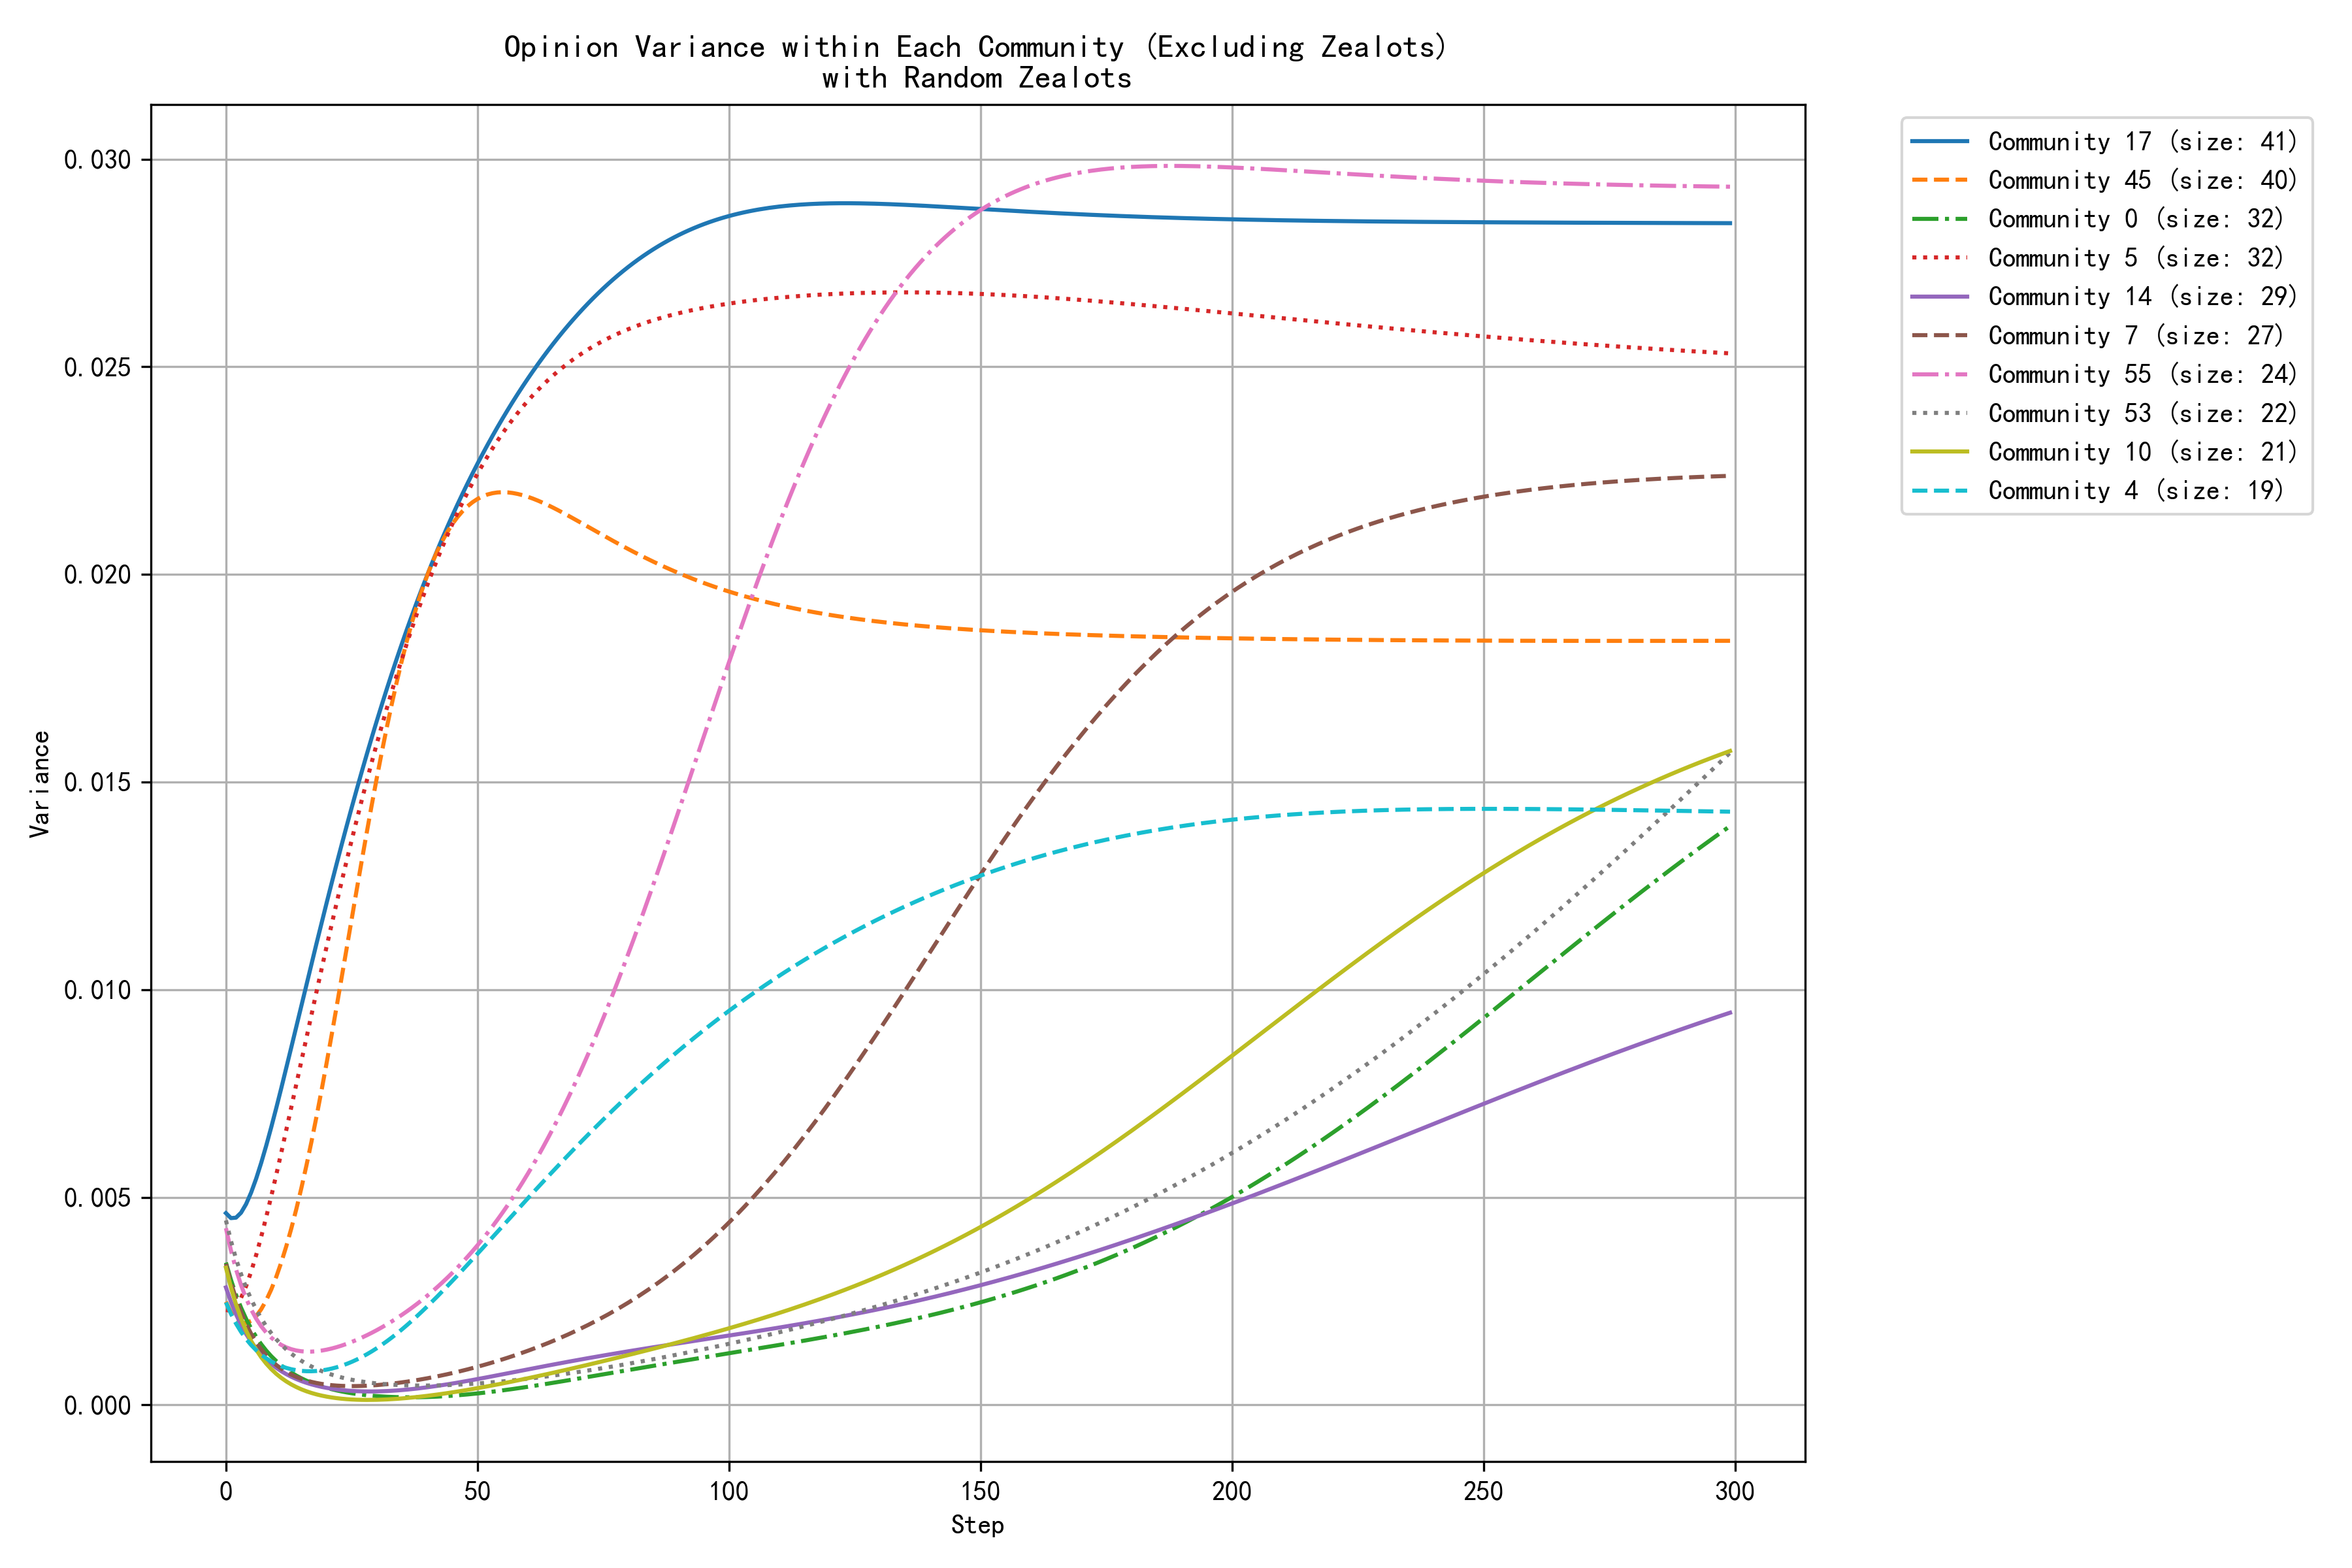

The file beside this chart, header and first rows:
step, community_0, community_1, community_2, community_4, community_5, community_6, community_7, community_10, community_12, community_13, community_14, community_16, community_17, community_22, community_30, community_31, community_32, community_36, community_42, community_45, community_46, community_53, community_55
0, 0.0034, 0.0022, 0.0011, 0.0025, 0.0023, 0.0035, 0.0034, 0.0033, 0.0034, 0.0022, 0.0028, 0.0019, 0.0046, 0.0031, 0.0013, 0.0030, 0.0046, 0.0031, 0.0022, 0.0025, 0.0047, 0.0044, 0.0043
1, 0.0030, 0.0019, 0.0009, 0.0022, 0.0023, 0.0032, 0.0029, 0.0028, 0.0030, 0.0019, 0.0025, 0.0017, 0.0045, 0.0029, 0.0011, 0.0026, 0.0043, 0.0026, 0.0020, 0.0022, 0.0041, 0.0039, 0.0037
2, 0.0027, 0.0017, 0.0008, 0.0020, 0.0024, 0.0030, 0.0026, 0.0024, 0.0027, 0.0017, 0.0022, 0.0016, 0.0045, 0.0029, 0.0010, 0.0023, 0.0042, 0.0022, 0.0017, 0.0021, 0.0036, 0.0035, 0.0033
3, 0.0023, 0.0014, 0.0007, 0.0018, 0.0026, 0.0030, 0.0022, 0.0021, 0.0024, 0.0017, 0.0019, 0.0016, 0.0046, 0.0029, 0.0008, 0.0020, 0.0042, 0.0018, 0.0015, 0.0020, 0.0031, 0.0032, 0.0029
4, 0.0021, 0.0013, 0.0006, 0.0016, 0.0029, 0.0031, 0.0020, 0.0018, 0.0022, 0.0017, 0.0017, 0.0017, 0.0048, 0.0030, 0.0007, 0.0018, 0.0042, 0.0016, 0.0014, 0.0020, 0.0028, 0.0028, 0.0026
5, 0.0018, 0.0011, 0.0005, 0.0014, 0.0032, 0.0033, 0.0017, 0.0015, 0.0019, 0.0018, 0.0015, 0.0018, 0.0051, 0.0032, 0.0006, 0.0016, 0.0044, 0.0013, 0.0012, 0.0020, 0.0024, 0.0025, 0.0023
6, 0.0016, 0.0010, 0.0005, 0.0013, 0.0036, 0.0037, 0.0015, 0.0013, 0.0017, 0.0020, 0.0014, 0.0020, 0.0054, 0.0033, 0.0005, 0.0014, 0.0046, 0.0011, 0.0011, 0.0021, 0.0021, 0.0023, 0.0021
7, 0.0015, 0.0009, 0.0004, 0.0012, 0.0040, 0.0041, 0.0013, 0.0012, 0.0016, 0.0022, 0.0012, 0.0022, 0.0058, 0.0036, 0.0005, 0.0012, 0.0048, 0.0009, 0.0010, 0.0023, 0.0019, 0.0021, 0.0019
8, 0.0013, 0.0008, 0.0004, 0.0011, 0.0045, 0.0046, 0.0012, 0.0010, 0.0014, 0.0025, 0.0011, 0.0025, 0.0062, 0.0038, 0.0004, 0.0011, 0.0051, 0.0008, 0.0009, 0.0025, 0.0017, 0.0019, 0.0017
9, 0.0012, 0.0007, 0.0003, 0.0010, 0.0050, 0.0051, 0.0011, 0.0009, 0.0013, 0.0028, 0.0010, 0.0028, 0.0067, 0.0041, 0.0004, 0.0010, 0.0055, 0.0007, 0.0008, 0.0028, 0.0015, 0.0017, 0.0016
10, 0.0011, 0.0006, 0.0003, 0.0010, 0.0055, 0.0057, 0.0010, 0.0007, 0.0012, 0.0031, 0.0009, 0.0031, 0.0071, 0.0044, 0.0003, 0.0009, 0.0059, 0.0006, 0.0007, 0.0031, 0.0013, 0.0016, 0.0015
11, 0.0010, 0.0006, 0.0002, 0.0009, 0.0061, 0.0063, 0.0009, 0.0007, 0.0010, 0.0034, 0.0008, 0.0034, 0.0076, 0.0047, 0.0003, 0.0008, 0.0063, 0.0005, 0.0006, 0.0034, 0.0012, 0.0015, 0.0014
12, 0.0009, 0.0005, 0.0002, 0.0009, 0.0066, 0.0069, 0.0008, 0.0006, 0.0010, 0.0038, 0.0007, 0.0037, 0.0081, 0.0050, 0.0002, 0.0007, 0.0067, 0.0004, 0.0006, 0.0038, 0.0011, 0.0013, 0.0014
13, 0.0008, 0.0005, 0.0002, 0.0009, 0.0072, 0.0076, 0.0007, 0.0005, 0.0009, 0.0041, 0.0007, 0.0041, 0.0086, 0.0054, 0.0002, 0.0006, 0.0071, 0.0004, 0.0005, 0.0043, 0.0010, 0.0012, 0.0013
14, 0.0007, 0.0004, 0.0002, 0.0008, 0.0077, 0.0083, 0.0007, 0.0004, 0.0008, 0.0045, 0.0006, 0.0044, 0.0091, 0.0057, 0.0002, 0.0006, 0.0076, 0.0003, 0.0005, 0.0047, 0.0009, 0.0011, 0.0013
15, 0.0006, 0.0004, 0.0002, 0.0008, 0.0083, 0.0090, 0.0006, 0.0004, 0.0007, 0.0048, 0.0006, 0.0048, 0.0096, 0.0061, 0.0002, 0.0005, 0.0080, 0.0003, 0.0004, 0.0052, 0.0008, 0.0011, 0.0013
16, 0.0006, 0.0004, 0.0001, 0.0008, 0.0088, 0.0097, 0.0006, 0.0003, 0.0007, 0.0052, 0.0005, 0.0051, 0.0101, 0.0065, 0.0002, 0.0005, 0.0085, 0.0002, 0.0004, 0.0058, 0.0007, 0.0010, 0.0013
17, 0.0005, 0.0004, 0.0001, 0.0008, 0.0094, 0.0104, 0.0006, 0.0003, 0.0006, 0.0055, 0.0005, 0.0054, 0.0106, 0.0069, 0.0001, 0.0004, 0.0090, 0.0002, 0.0003, 0.0063, 0.0006, 0.0009, 0.0013
18, 0.0005, 0.0003, 0.0001, 0.0008, 0.0099, 0.0111, 0.0005, 0.0003, 0.0006, 0.0059, 0.0005, 0.0058, 0.0111, 0.0073, 0.0001, 0.0004, 0.0094, 0.0002, 0.0003, 0.0069, 0.0006, 0.0009, 0.0013
19, 0.0004, 0.0003, 0.0001, 0.0008, 0.0105, 0.0117, 0.0005, 0.0002, 0.0005, 0.0062, 0.0004, 0.0061, 0.0116, 0.0077, 0.0001, 0.0004, 0.0099, 0.0002, 0.0003, 0.0076, 0.0005, 0.0008, 0.0013
20, 0.0004, 0.0003, 0.0001, 0.0008, 0.0110, 0.0124, 0.0005, 0.0002, 0.0005, 0.0065, 0.0004, 0.0064, 0.0121, 0.0082, 0.0001, 0.0004, 0.0104, 0.0001, 0.0003, 0.0082, 0.0005, 0.0008, 0.0013
21, 0.0004, 0.0003, 0.0001, 0.0009, 0.0116, 0.0131, 0.0005, 0.0002, 0.0004, 0.0069, 0.0004, 0.0067, 0.0126, 0.0086, 0.0001, 0.0003, 0.0108, 0.0001, 0.0002, 0.0089, 0.0004, 0.0007, 0.0014
22, 0.0004, 0.0003, 0.0001, 0.0009, 0.0121, 0.0138, 0.0005, 0.0002, 0.0004, 0.0072, 0.0004, 0.0070, 0.0130, 0.0091, 0.0001, 0.0003, 0.0113, 0.0001, 0.0002, 0.0096, 0.0004, 0.0007, 0.0014
23, 0.0003, 0.0003, 0.0001, 0.0009, 0.0126, 0.0144, 0.0005, 0.0001, 0.0004, 0.0075, 0.0004, 0.0073, 0.0135, 0.0095, 0.0001, 0.0003, 0.0117, 0.0001, 0.0002, 0.0103, 0.0004, 0.0007, 0.0014
24, 0.0003, 0.0003, 0.0001, 0.0010, 0.0131, 0.0151, 0.0005, 0.0001, 0.0003, 0.0078, 0.0003, 0.0076, 0.0139, 0.0100, 0.0001, 0.0003, 0.0122, 0.0001, 0.0002, 0.0110, 0.0003, 0.0006, 0.0015
25, 0.0003, 0.0003, 0.0001, 0.0010, 0.0136, 0.0157, 0.0005, 0.0001, 0.0003, 0.0080, 0.0003, 0.0079, 0.0144, 0.0105, 0.0001, 0.0003, 0.0126, 0.0001, 0.0002, 0.0117, 0.0003, 0.0006, 0.0015
26, 0.0003, 0.0003, 0.0000, 0.0011, 0.0141, 0.0164, 0.0005, 0.0001, 0.0003, 0.0083, 0.0003, 0.0082, 0.0148, 0.0110, 0.0001, 0.0002, 0.0130, 0.0001, 0.0002, 0.0124, 0.0003, 0.0006, 0.0016
27, 0.0002, 0.0003, 0.0000, 0.0012, 0.0146, 0.0170, 0.0005, 0.0001, 0.0003, 0.0086, 0.0003, 0.0085, 0.0152, 0.0115, 0.0001, 0.0002, 0.0134, 0.0001, 0.0002, 0.0131, 0.0003, 0.0006, 0.0016
28, 0.0002, 0.0003, 0.0000, 0.0012, 0.0150, 0.0176, 0.0005, 0.0001, 0.0003, 0.0088, 0.0003, 0.0087, 0.0157, 0.0120, 0.0000, 0.0002, 0.0138, 0.0001, 0.0002, 0.0138, 0.0003, 0.0005, 0.0017
29, 0.0002, 0.0003, 0.0000, 0.0013, 0.0155, 0.0182, 0.0005, 0.0001, 0.0002, 0.0091, 0.0003, 0.0090, 0.0161, 0.0125, 0.0000, 0.0002, 0.0142, 0.0000, 0.0002, 0.0145, 0.0002, 0.0005, 0.0017
30, 0.0002, 0.0003, 0.0000, 0.0014, 0.0159, 0.0187, 0.0005, 0.0001, 0.0002, 0.0093, 0.0003, 0.0092, 0.0165, 0.0131, 0.0000, 0.0002, 0.0146, 0.0000, 0.0002, 0.0151, 0.0002, 0.0005, 0.0018
31, 0.0002, 0.0003, 0.0000, 0.0014, 0.0164, 0.0193, 0.0005, 0.0001, 0.0002, 0.0095, 0.0003, 0.0095, 0.0169, 0.0136, 0.0000, 0.0002, 0.0149, 0.0000, 0.0002, 0.0157, 0.0002, 0.0005, 0.0019
32, 0.0002, 0.0003, 0.0000, 0.0015, 0.0168, 0.0198, 0.0005, 0.0001, 0.0002, 0.0097, 0.0003, 0.0097, 0.0172, 0.0142, 0.0000, 0.0002, 0.0153, 0.0000, 0.0003, 0.0163, 0.0002, 0.0005, 0.0019
33, 0.0002, 0.0003, 0.0000, 0.0016, 0.0172, 0.0204, 0.0005, 0.0001, 0.0002, 0.0099, 0.0003, 0.0099, 0.0176, 0.0147, 0.0000, 0.0002, 0.0156, 0.0000, 0.0003, 0.0169, 0.0002, 0.0005, 0.0020
34, 0.0002, 0.0003, 0.0000, 0.0017, 0.0176, 0.0209, 0.0005, 0.0001, 0.0002, 0.0101, 0.0003, 0.0101, 0.0180, 0.0153, 0.0000, 0.0002, 0.0159, 0.0000, 0.0003, 0.0174, 0.0002, 0.0005, 0.0021
35, 0.0002, 0.0003, 0.0000, 0.0018, 0.0180, 0.0214, 0.0005, 0.0002, 0.0002, 0.0103, 0.0004, 0.0103, 0.0183, 0.0158, 0.0000, 0.0002, 0.0162, 0.0000, 0.0003, 0.0179, 0.0002, 0.0005, 0.0022
36, 0.0002, 0.0003, 0.0000, 0.0019, 0.0184, 0.0219, 0.0006, 0.0002, 0.0002, 0.0105, 0.0004, 0.0105, 0.0187, 0.0164, 0.0000, 0.0001, 0.0165, 0.0000, 0.0003, 0.0184, 0.0002, 0.0005, 0.0023
37, 0.0002, 0.0004, 0.0000, 0.0020, 0.0187, 0.0223, 0.0006, 0.0002, 0.0001, 0.0107, 0.0004, 0.0107, 0.0190, 0.0170, 0.0000, 0.0001, 0.0168, 0.0000, 0.0004, 0.0189, 0.0002, 0.0005, 0.0023
38, 0.0002, 0.0004, 0.0000, 0.0021, 0.0191, 0.0228, 0.0006, 0.0002, 0.0001, 0.0108, 0.0004, 0.0109, 0.0193, 0.0176, 0.0000, 0.0001, 0.0171, 0.0000, 0.0004, 0.0193, 0.0002, 0.0005, 0.0024
39, 0.0002, 0.0004, 0.0000, 0.0023, 0.0194, 0.0232, 0.0006, 0.0002, 0.0001, 0.0110, 0.0004, 0.0111, 0.0197, 0.0181, 0.0000, 0.0001, 0.0174, 0.0001, 0.0004, 0.0196, 0.0002, 0.0005, 0.0025
40, 0.0002, 0.0004, 0.0000, 0.0024, 0.0197, 0.0237, 0.0006, 0.0002, 0.0001, 0.0111, 0.0004, 0.0113, 0.0200, 0.0187, 0.0000, 0.0001, 0.0176, 0.0001, 0.0005, 0.0200, 0.0001, 0.0005, 0.0026
41, 0.0002, 0.0004, 0.0000, 0.0025, 0.0201, 0.0241, 0.0007, 0.0002, 0.0001, 0.0113, 0.0004, 0.0114, 0.0203, 0.0193, 0.0000, 0.0001, 0.0179, 0.0001, 0.0005, 0.0203, 0.0001, 0.0005, 0.0027
42, 0.0002, 0.0004, 0.0000, 0.0026, 0.0204, 0.0245, 0.0007, 0.0003, 0.0001, 0.0114, 0.0005, 0.0116, 0.0206, 0.0198, 0.0000, 0.0001, 0.0181, 0.0001, 0.0006, 0.0206, 0.0001, 0.0005, 0.0028
43, 0.0002, 0.0004, 0.0000, 0.0027, 0.0207, 0.0249, 0.0007, 0.0003, 0.0001, 0.0115, 0.0005, 0.0118, 0.0209, 0.0204, 0.0000, 0.0001, 0.0183, 0.0001, 0.0006, 0.0208, 0.0001, 0.0005, 0.0029
44, 0.0002, 0.0004, 0.0000, 0.0029, 0.0209, 0.0253, 0.0007, 0.0003, 0.0001, 0.0117, 0.0005, 0.0119, 0.0211, 0.0209, 0.0000, 0.0001, 0.0185, 0.0001, 0.0007, 0.0210, 0.0001, 0.0005, 0.0031
45, 0.0002, 0.0005, 0.0000, 0.0030, 0.0212, 0.0256, 0.0008, 0.0003, 0.0001, 0.0118, 0.0005, 0.0121, 0.0214, 0.0215, 0.0000, 0.0001, 0.0187, 0.0001, 0.0007, 0.0212, 0.0001, 0.0005, 0.0032
46, 0.0002, 0.0005, 0.0000, 0.0031, 0.0215, 0.0260, 0.0008, 0.0003, 0.0001, 0.0119, 0.0005, 0.0122, 0.0217, 0.0220, 0.0000, 0.0001, 0.0189, 0.0001, 0.0008, 0.0214, 0.0001, 0.0005, 0.0033
47, 0.0002, 0.0005, 0.0000, 0.0032, 0.0217, 0.0263, 0.0008, 0.0003, 0.0001, 0.0120, 0.0006, 0.0124, 0.0219, 0.0226, 0.0000, 0.0001, 0.0191, 0.0001, 0.0008, 0.0215, 0.0001, 0.0005, 0.0034
48, 0.0003, 0.0005, 0.0000, 0.0034, 0.0220, 0.0267, 0.0009, 0.0004, 0.0001, 0.0121, 0.0006, 0.0125, 0.0222, 0.0231, 0.0000, 0.0001, 0.0192, 0.0001, 0.0009, 0.0216, 0.0001, 0.0005, 0.0036
49, 0.0003, 0.0005, 0.0000, 0.0035, 0.0222, 0.0270, 0.0009, 0.0004, 0.0001, 0.0122, 0.0006, 0.0126, 0.0224, 0.0236, 0.0001, 0.0001, 0.0194, 0.0001, 0.0010, 0.0217, 0.0001, 0.0005, 0.0037
50, 0.0003, 0.0005, 0.0000, 0.0036, 0.0224, 0.0273, 0.0009, 0.0004, 0.0001, 0.0123, 0.0006, 0.0128, 0.0227, 0.0241, 0.0001, 0.0001, 0.0195, 0.0001, 0.0010, 0.0218, 0.0001, 0.0005, 0.0038
51, 0.0003, 0.0006, 0.0000, 0.0038, 0.0226, 0.0276, 0.0010, 0.0004, 0.0001, 0.0124, 0.0006, 0.0129, 0.0229, 0.0246, 0.0001, 0.0001, 0.0197, 0.0001, 0.0011, 0.0219, 0.0001, 0.0005, 0.0040
52, 0.0003, 0.0006, 0.0000, 0.0039, 0.0228, 0.0279, 0.0010, 0.0004, 0.0001, 0.0125, 0.0007, 0.0130, 0.0231, 0.0251, 0.0001, 0.0001, 0.0198, 0.0001, 0.0012, 0.0219, 0.0001, 0.0005, 0.0041
53, 0.0003, 0.0006, 0.0000, 0.0040, 0.0230, 0.0282, 0.0010, 0.0005, 0.0001, 0.0125, 0.0007, 0.0132, 0.0233, 0.0256, 0.0001, 0.0001, 0.0199, 0.0001, 0.0012, 0.0220, 0.0001, 0.0005, 0.0043
54, 0.0003, 0.0006, 0.0000, 0.0042, 0.0232, 0.0285, 0.0011, 0.0005, 0.0001, 0.0126, 0.0007, 0.0133, 0.0235, 0.0261, 0.0001, 0.0001, 0.0200, 0.0002, 0.0013, 0.0220, 0.0001, 0.0006, 0.0045
55, 0.0003, 0.0007, 0.0000, 0.0043, 0.0234, 0.0287, 0.0011, 0.0005, 0.0001, 0.0127, 0.0007, 0.0134, 0.0238, 0.0265, 0.0001, 0.0001, 0.0201, 0.0002, 0.0014, 0.0220, 0.0001, 0.0006, 0.0046
56, 0.0004, 0.0007, 0.0000, 0.0044, 0.0236, 0.0290, 0.0011, 0.0005, 0.0001, 0.0128, 0.0008, 0.0135, 0.0240, 0.0270, 0.0001, 0.0001, 0.0202, 0.0002, 0.0015, 0.0220, 0.0001, 0.0006, 0.0048
57, 0.0004, 0.0007, 0.0000, 0.0046, 0.0237, 0.0292, 0.0012, 0.0006, 0.0001, 0.0128, 0.0008, 0.0136, 0.0242, 0.0274, 0.0001, 0.0001, 0.0203, 0.0002, 0.0015, 0.0220, 0.0001, 0.0006, 0.0050
58, 0.0004, 0.0007, 0.0000, 0.0047, 0.0239, 0.0295, 0.0012, 0.0006, 0.0001, 0.0129, 0.0008, 0.0137, 0.0243, 0.0278, 0.0001, 0.0001, 0.0203, 0.0002, 0.0016, 0.0219, 0.0001, 0.0006, 0.0052
59, 0.0004, 0.0007, 0.0000, 0.0048, 0.0240, 0.0297, 0.0013, 0.0006, 0.0001, 0.0129, 0.0008, 0.0138, 0.0245, 0.0282, 0.0001, 0.0001, 0.0204, 0.0002, 0.0017, 0.0219, 0.0001, 0.0006, 0.0054
... 240 more rows
